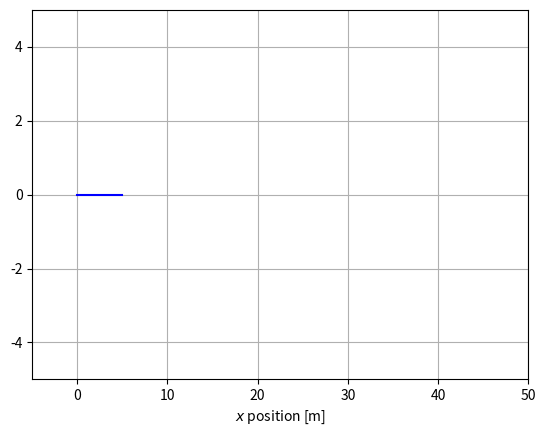

The script that saved this image: (Note: this script raises an exception after producing the figure.)
# animation of sinusoidal vibration (rod)

import numpy as np
import matplotlib.pyplot as plt
from matplotlib.animation import FuncAnimation

# variables
k = 100                     # [N/m] spring constant
m = 20                      # [kg] mass
l = 20                      # [m] equilibrium length
amp = 5                     # [m] vibration amplitude
afreq = np.sqrt(k/m)        # angular frequency
period = 2*np.pi/afreq      # period [s] (T)
tmax = 2*period             # [s] duration time (2*T)
dt = 0.05                   # [s] interval time
smax = 1                    # [m]
ds = smax/1000              # [m]

t = np.arange(0, tmax, dt)
s = np.arange(0, smax, ds)

fig = plt.figure()
ax = fig.add_subplot(111, xlim=[-5,50], ylim=(-5,5))
ax.grid()
ax.set_axisbelow(True)
ax.set_xlabel('$x$ position [m]')
x = [(l/4)*s for s in s]
y = np.zeros(len(s))
ax.plot(x,y, c='b')

rod, = ax.plot([],[], 'b', animated=True)
# ここでは[],[]としているが、下でrod.set_dataで実際の値を入れている

time_template = 'time = %.1fs'
time_text = ax.text(0.1, 0.9, '', transform=ax.transAxes)
# ここでは''としているが、下で time_text.set_textで実際のテキストを入れている

def init():
    time_text.set_text('')
    return rod, time_text

def update(i):
    x_rod = [(3*l/4)+(l/4)*s+amp*np.sin(afreq*t[i]) for s in s]
    rod.set_data(x_rod,y)
    time_text.set_text(time_template % (i*dt))
    return rod, time_text

f = np.arange(0, len(t))
frame_int = 1000 * dt       # [ms] interval between frames
fps = 1000/frame_int        # frames per second

ani = FuncAnimation(fig, update, frames=f, 
                    init_func=init, blit=True, interval=frame_int, repeat=False)

ani.save('./gif/rod.gif', writer='pillow', fps=fps)

plt.show()